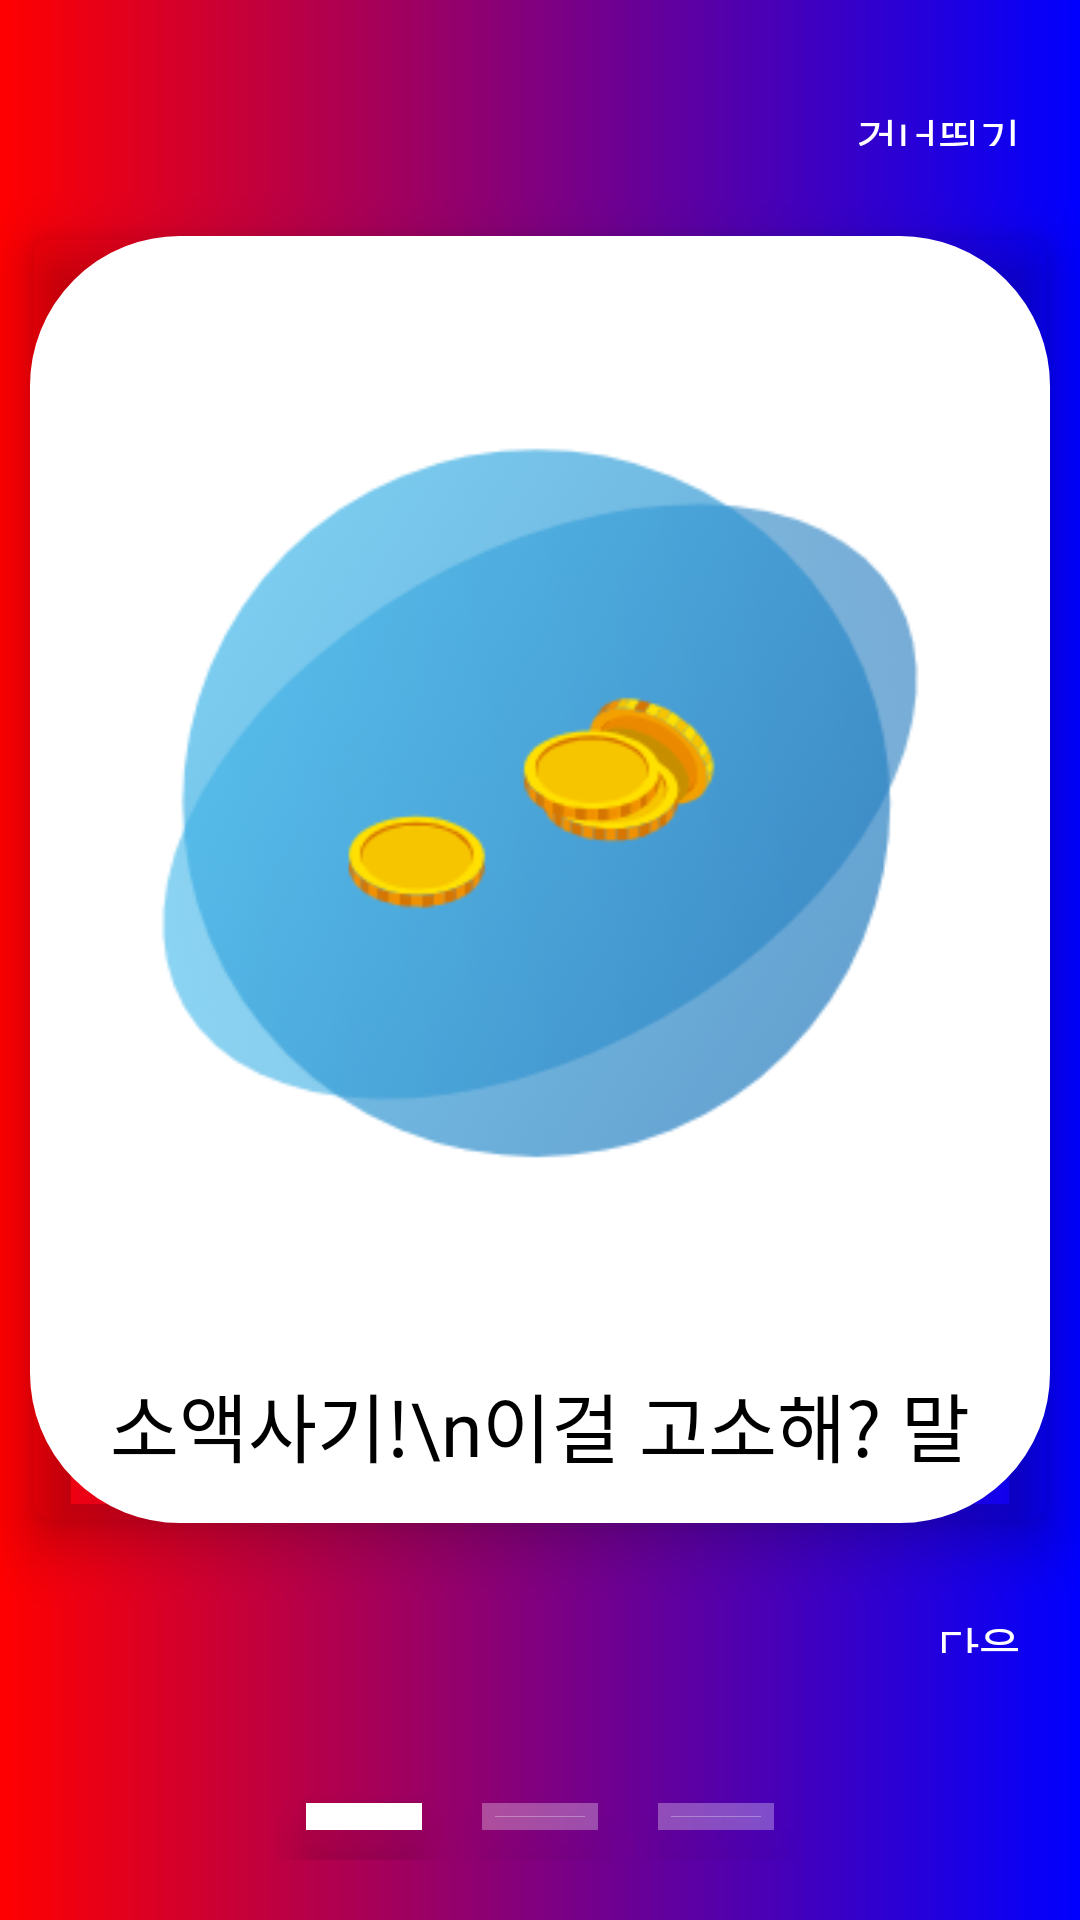

Write the Android layout XML for this screen, with the resource values it uses.
<!-- AndroidManifest.xml: application theme Theme.AppCompat.NoActionBar -->
<!-- res/layout/aba_intro1.xml -->
<?xml version="1.0" encoding="utf-8"?>
<LinearLayout xmlns:android="http://schemas.android.com/apk/res/android"
    android:orientation="vertical"
    android:layout_width="match_parent"
    android:layout_height="match_parent"
    android:background="@drawable/intro_bg">

    <LinearLayout
        android:layout_width="match_parent"
        android:layout_height="wrap_content"
        android:gravity="right"
        android:layout_weight="1"
        android:layout_margin="10dp"
        android:padding="10dp"
        android:orientation="horizontal"
        android:elevation="10dp">

        <TextView
            android:id="@+id/skip"
            android:layout_width="wrap_content"
            android:layout_height="wrap_content"
            android:layout_marginTop="15dp"
            android:text="건너뛰기"
            android:textColor="#FFFFFF"
            android:textSize="15dp" />
    </LinearLayout>

    <LinearLayout
        android:layout_width="match_parent"
        android:layout_height="wrap_content"
        android:layout_weight="8"
        android:layout_margin="10dp"
        android:padding="10dp"
        android:orientation="horizontal"
        android:elevation="10dp"
        android:background="@drawable/intro_card_white">
        <LinearLayout
            android:layout_width="match_parent"
            android:layout_height="match_parent"
            android:orientation="vertical">
            <ImageView
                android:layout_width="match_parent"
                android:layout_height="wrap_content"
                android:layout_gravity="center"
                android:layout_marginTop="30dp"
                android:src="@drawable/img_intro_1" />

            <TextView
                android:layout_width="match_parent"
                android:layout_height="wrap_content"
                android:textSize="25dp"
                android:layout_marginTop="40dp"
                android:textColor="#000000"
                android:gravity="center_horizontal"
                android:text="소액사기!\n이걸 고소해? 말아?\n\n어떻게 할지 고민이시죠?"
                />
        </LinearLayout>


    </LinearLayout>

    <LinearLayout
        android:layout_width="match_parent"
        android:layout_height="wrap_content"
        android:gravity="right"
        android:layout_weight="1"
        android:layout_margin="10dp"
        android:padding="10dp"
        android:orientation="horizontal"
        android:elevation="10dp">

        <TextView
            android:id="@+id/next"
            android:layout_width="wrap_content"
            android:layout_height="wrap_content"
            android:text="다음"
            android:textColor="#FFFFFF"
            android:textSize="15dp" />
    </LinearLayout>


    <LinearLayout
        android:layout_width="match_parent"
        android:layout_height="wrap_content"
        android:gravity="center"
        android:orientation="horizontal"
        android:elevation="10dp">

        <LinearLayout
            android:layout_width="match_parent"
            android:layout_height="wrap_content"
            android:gravity="center"
            android:layout_weight="2"
            android:layout_margin="10dp"
            android:padding="10dp"
            android:orientation="horizontal"
            android:elevation="10dp">
        </LinearLayout>

        <LinearLayout
            android:layout_width="match_parent"
            android:layout_height="wrap_content"
            android:gravity="center"
            android:layout_weight="1"
            android:layout_margin="10dp"
            android:padding="10dp"
            android:orientation="horizontal"
            android:elevation="10dp">

            <LinearLayout
                android:layout_width="200dp"
                android:layout_height="9dp"
                android:layout_weight="1"
                android:layout_margin="10dp"
                android:padding="10dp"
                android:elevation="10dp"
                android:background="@drawable/intro_selected">
            </LinearLayout>

            <LinearLayout
                android:layout_width="200dp"
                android:layout_height="9dp"
                android:layout_weight="1"
                android:layout_margin="10dp"
                android:padding="10dp"
                android:elevation="10dp"
                android:background="@drawable/intro_unselected">
            </LinearLayout>

            <LinearLayout
                android:layout_width="200dp"
                android:layout_height="9dp"
                android:layout_weight="1"
                android:layout_margin="10dp"
                android:padding="10dp"
                android:elevation="10dp"
                android:background="@drawable/intro_unselected">
            </LinearLayout>

        </LinearLayout>

        <LinearLayout
            android:layout_width="match_parent"
            android:layout_height="wrap_content"
            android:gravity="center"
            android:layout_weight="2"
            android:layout_margin="10dp"
            android:padding="10dp"
            android:orientation="horizontal"
            android:elevation="10dp">
        </LinearLayout>

    </LinearLayout>




</LinearLayout>
<!-- resources referenced by this layout -->
<resources>
  <!-- drawable img_intro_1: png bitmap (drawable, 72393 bytes) -->
  <!-- drawable intro_bg (drawable) -->
  <?xml version="1.0" encoding="utf-8"?>
  <shape xmlns:android="http://schemas.android.com/apk/res/android"
      android:shape="rectangle">
  
      <gradient
          android:startColor="#ff0000"
          android:endColor="#0000ff"
          android:angle="0"/>
  
  </shape>
  <!-- drawable intro_card_white (drawable) -->
  <layer-list xmlns:android="http://schemas.android.com/apk/res/android" >
  
  
      
      <item>
          <shape>
              <corners android:radius="7.5dp" />
              <stroke android:color="#FFFFFF"
                  android:width="84.8dp"
                  android:height="144.5dp"/>
              <solid android:color="#FFFFFF"/>
          </shape>
      </item>
  </layer-list>
  <!-- drawable intro_selected (drawable) -->
  <layer-list xmlns:android="http://schemas.android.com/apk/res/android" >
  
  
      
      <item>
          <shape>
              <stroke android:color="#FFFFFF"
                  android:width="8.8dp"
                  android:height="0.7dp"/>
              <solid android:color="#FFFFFF"/>
          </shape>
      </item>
  </layer-list>
  <!-- drawable intro_unselected (drawable) -->
  <layer-list xmlns:android="http://schemas.android.com/apk/res/android" >
  
  
      
      <item>
          <shape>
              <stroke android:color="#4DFFFFFF"
                  android:width="8.8dp"
                  android:height="0.7dp"/>
              <solid android:color="#4DFFFFFF"/>
          </shape>
      </item>
  </layer-list>
</resources>
